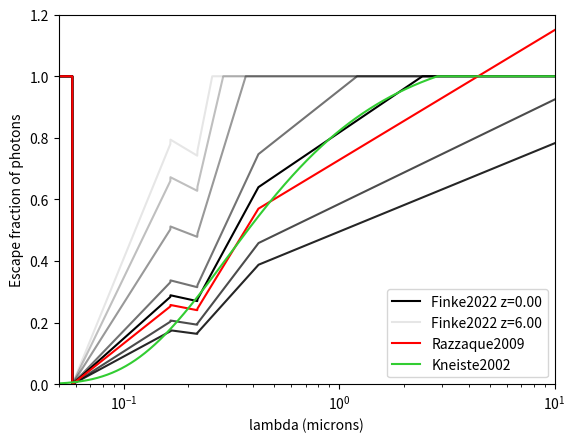
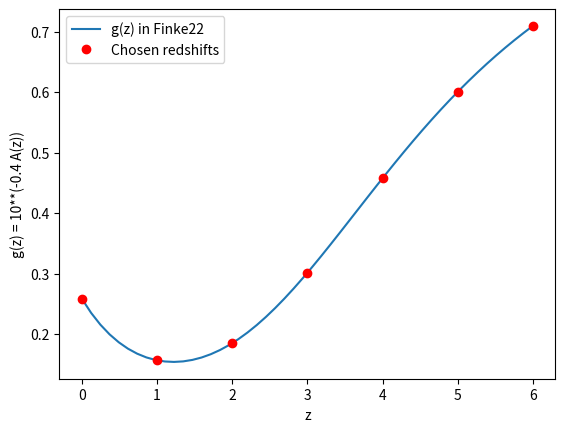

These charts were generated, in order, by the following Python code:
import numpy as np


def calculate_dust(wv_array, z_array=0., models=None, **kwargs):
    """
    Function to calculate the fraction of photons which will escape absorption by dust. Dependencies both with
    wavelength and redshift, but can decide to be redshift independent as well.
    The result is given in units of log10(absorption) because of its use in the EBL_class.

    Parameters:
    :param wv_array: float or array  [microns]
        Wavelength values at which to calculate the dust absorption.

    :param z_array: float or array
        Redshift values at which to calculate the dust absorption.

    :param models: list of strings or None
        Models of dust fraction as a function of wavelength and redshift.

        -> If 2 strings are given, the first model is applied for wavelength and the second for
            redshift dependence. The models will usually assume that these two dependencies are multiplied.
            If either of them does not correspond to any listed models, no dust absorption will be calculated.
            - Wavelength accepted values: kneiste2002, razzaque2009
            - Redshift accepted values: abdollahi2018

        -> If 1 string is given, a combined wavelength and redshift model will be applied.
            - Accepted values: finke2022

        -> If the number of strings is neither 1 nor 2, no dust absorption model will be applied.

    :param kwargs: individual floats
        Desired parameters for any of the listed functions of dust absorption. Be careful when adding new functions,
        not to overlap two different parameters under the same name.


    Outputs:
    :return: 1D array with len(wv_array)
        Result of the calculation in log10(absorption) since it is the variable output for EBL_class.
        For now, the function returns a 1D array. Redshift variability is implemented just as a float in the EBL class.
    """

    if np.shape(z_array) == ():
        dust_att = np.zeros([np.shape(wv_array)[0], 1])
    else:
        dust_att = np.zeros([np.shape(wv_array)[0], np.shape(z_array)[0]])

    # The absorption models are defined in one definition
    if len(models) == 1:
        if models[0] == 'finke2022':
            dust_att = finke2022(wv_array, z_array)

        else:
            print('No dust absorption dependency with either wavelength or redshift.')

    # The absorption models for wavelength and redshift are not defined together
    elif len(models) == 2:
        # Wavelength dependency
        if models[0] == 'kneiste2002':
            dust_att += kneiste2002(wv_array[:, np.newaxis], **kwargs)

        elif models[0] == 'razzaque2009':
            dust_att += razzaque2009(wv_array[:, np.newaxis])

        else:
            print('   -> No dust absorption dependency with wavelength.')

        # Redshift dependency
        if models[1] == 'abdollahi2018':
            dust_att += abdollahi2018(z_array[np.newaxis, :], **kwargs)

        else:
            print('   -> No dust absorption dependency with redshift.')

    else:
        print('   -> No dust absorption model chosen.')

    dust_att[np.isnan(dust_att)] = 0#-43.
    dust_att[np.invert(np.isfinite(dust_att))] = 0#-43.
    return dust_att


def kneiste2002(wv, Ebv=0.15, R=3.2):
    """
    Dust attenuation as a function of wavelength following Kneiste02 or 0202104

    :param wv: float or array  [microns]
        Wavelength values to compute dust absorption.
    :param Ebv: float
        E(B-V) or color index
    :param R: float
        Random index
    """
    return np.minimum(-.4 * Ebv * .68 * R * (1. / wv - .35), 0)


def razzaque2009(lambda_array):
    """
    Dust attenuation as a function of wavelength following Razzaque09 or 0807.4294

    :param lambda_array: float or array  [microns]
        Wavelength values to compute dust absorption.
    """
    yy  = np.zeros(np.shape(lambda_array))
    yy += (0.688 + 0.556 * np.log10(lambda_array)) * (lambda_array < 0.165)
    yy += (0.151 - 0.136 * np.log10(lambda_array)) * (lambda_array < 0.220) * (lambda_array > 0.165)
    yy += (1.000 + 1.148 * np.log10(lambda_array)) * (lambda_array < 0.422) * (lambda_array > 0.220)
    yy += (0.728 + 0.422 * np.log10(lambda_array)) * (lambda_array > 0.422)
    return np.log10(yy)


def abdollahi2018(z_array, md=1.49, nd=0.64, pd=3.4, qd=3.54):
    """
    Dust attenuation as a function of redshift following Abdollahi18 or 1812.01031, in the supplementary material.
    (supplement in https://pubmed.ncbi.nlm.nih.gov/30498122/).
    Result in log10(dust_att).

    :param z_array: float or array
        Redshift values to compute dust absorption.
    :param md: float
        Parameter following the fitting of the paper.
    :param nd: float
        Parameter following the fitting of the paper.
    :param pd: float
        Parameter following the fitting of the paper.
    :param qd: float
        Parameter following the fitting of the paper.
    """
    return -0.4 * md * (1. + z_array)**nd / (1. + ((1. + z_array) / pd)**qd)


def finke2022(lambda_array, z_array):
    """
    Dust attenuation as a function of wavelength and redshift following Finke22 or 2210.01157

    :param lambda_array:  float or array  [microns]
        Wavelength values to compute dust absorption.
    :param z_array:  float or array
        Redshift values to compute dust absorption.
    :return:
    """
    if np.shape(z_array) == ():
        yy = np.zeros([np.shape(lambda_array)[0], 1])
    else:
        yy = np.zeros([np.shape(lambda_array)[0], np.shape(z_array)[0]])
    yy += abdollahi2018(z_array)
    yy += razzaque2009(lambda_array)[:, np.newaxis] - razzaque2009(0.15)
    return np.minimum(yy, 0)


# TESTS FOR DIFFERENT DUST MODELS

import matplotlib.pyplot as plt
plt.figure()
x_lambda = np.logspace(-2, 1, num=5000)
x_zetas  = np.linspace(1e-6, 6, num=7)

alpha = 1.
plt.plot(x_lambda, 10**calculate_dust(x_lambda, z_array=x_zetas[0], models=['finke2022'], model_combined=True),
         'k', alpha=alpha, label=r'Finke2022 z=%.2f' % x_zetas[0])
for i in range(1, len(x_zetas)-1):
    alpha -= 0.15
    plt.plot(x_lambda, 10**calculate_dust(x_lambda, z_array=x_zetas[i], models=['finke2022'], model_combined=True),
             'k', alpha=alpha)

alpha -= 0.15
plt.plot(x_lambda, 10**calculate_dust(x_lambda, z_array=x_zetas[-1], models=['finke2022'], model_combined=True),
         'k', alpha=alpha, label=r'Finke2022 z=%.2f' % x_zetas[-1])

plt.plot(x_lambda, 10**calculate_dust(x_lambda, models=['razzaque2009', 'aaa']), 'r', label='Razzaque2009')
plt.plot(x_lambda, 10**kneiste2002(x_lambda), 'limegreen', label='Kneiste2002')

plt.ylabel('Escape fraction of photons')
plt.xlabel('lambda (microns)')
plt.legend()
plt.xscale('log')
plt.ylim(0., 1.2)
plt.xlim(0.05, 10)

plt.figure()
aaa = np.linspace(0, 6)
plt.plot(aaa, 10**abdollahi2018(aaa), label='g(z) in Finke22')
plt.plot(x_zetas, 10**abdollahi2018(x_zetas), 'or', label='Chosen redshifts')
plt.legend()
plt.ylabel('g(z) = 10**(-0.4 A(z))')
plt.xlabel('z')

yyy = calculate_dust(x_lambda, 0, models=['aaa', 'abdollahi2018', 'aaa'])
#plt.show()
